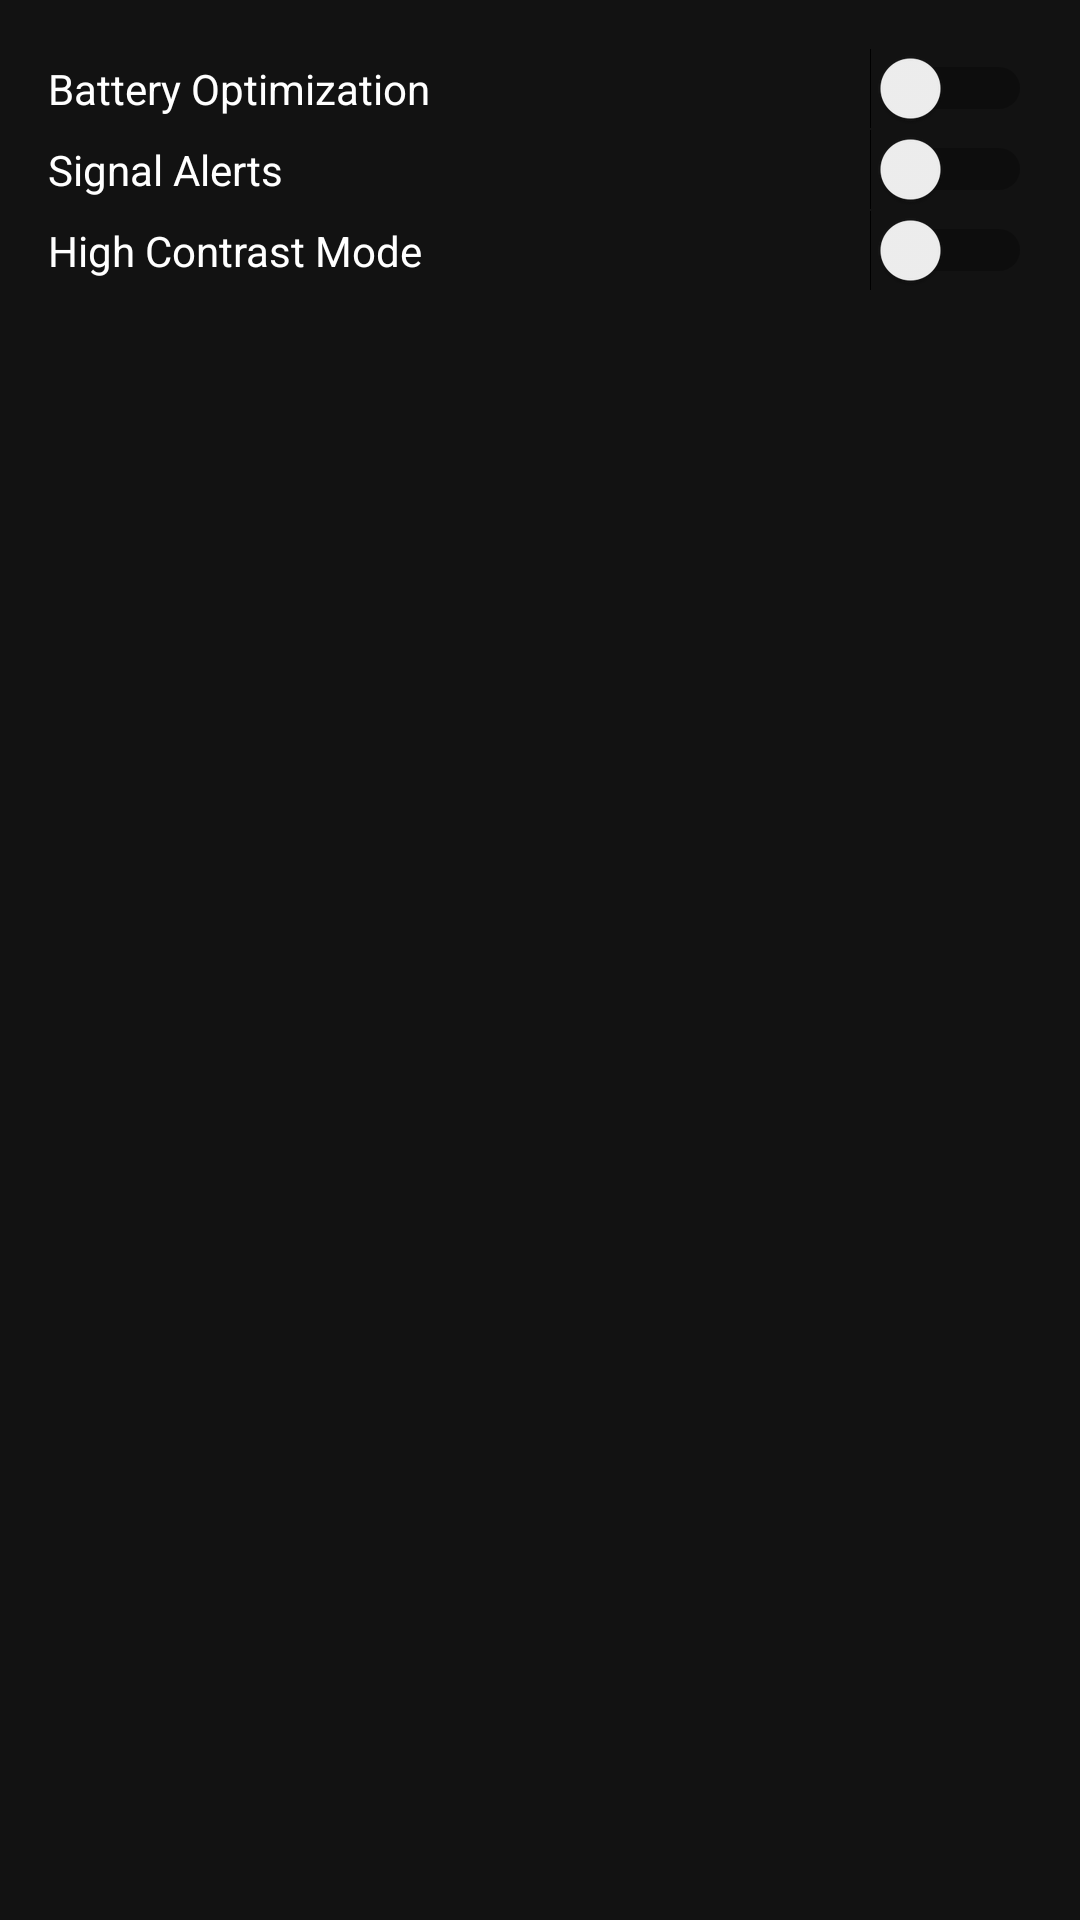

Here is an Android app screen rendered from its layout file. Give the layout XML and the strings, colors and styles it references.
<!-- AndroidManifest.xml: application theme Theme.WaveScanPro -->
<!-- res/layout/fragment_settings.xml -->
<?xml version="1.0" encoding="utf-8"?>
<LinearLayout xmlns:android="http://schemas.android.com/apk/res/android"
    android:layout_width="match_parent"
    android:layout_height="match_parent"
    android:orientation="vertical"
    android:background="@color/background"
    android:padding="16dp">

    <Switch
        android:id="@+id/switch_battery"
        android:layout_width="match_parent"
        android:layout_height="wrap_content"
        android:text="Battery Optimization"
        android:textColor="@color/textColor" />

    <Switch
        android:id="@+id/switch_notifications"
        android:layout_width="match_parent"
        android:layout_height="wrap_content"
        android:text="Signal Alerts"
        android:textColor="@color/textColor" />

    <Switch
        android:id="@+id/switch_theme"
        android:layout_width="match_parent"
        android:layout_height="wrap_content"
        android:text="High Contrast Mode"
        android:textColor="@color/textColor" />

</LinearLayout>
<!-- resources referenced by this layout -->
<resources>
  <color name="background">#121212</color>
  <color name="textColor">#FFFFFF</color>
  <style name="Theme.WaveScanPro" parent="Theme.Material3.DayNight.NoActionBar" />
</resources>
